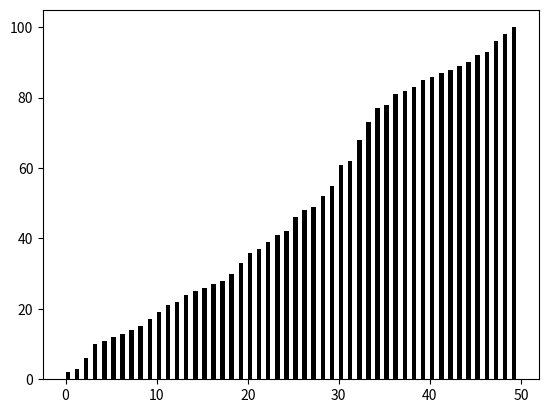

Write Python code to recreate this figure.
""" Insertion Sort Visualization

This application uses matplotlib to visualize Insertion Sort,
a common sorting algorithm.
"""

import matplotlib.pyplot as plt
import numpy as np
import random

def sort(list,graph):
	i = 1

	for i in range(len(list)):
		
		j = i
		
		while j > 0 and list[j-1] > list[j]:
			swap(list, j, j-1)
			
			for rect, h in zip(rects, list):
				rect.set_height(h)
				
			plt.pause(0.01)
			j -= 1
		
		i += 1
		
def swap(list, a, b):
	list[a],list[b] = list[b],list[a]

list = random.sample(range(1, 101), 50)
rects = plt.bar(np.arange(len(list)),list,
				align='edge',color='black',
				width=0.5)
sort(list,rects)
plt.show()
		